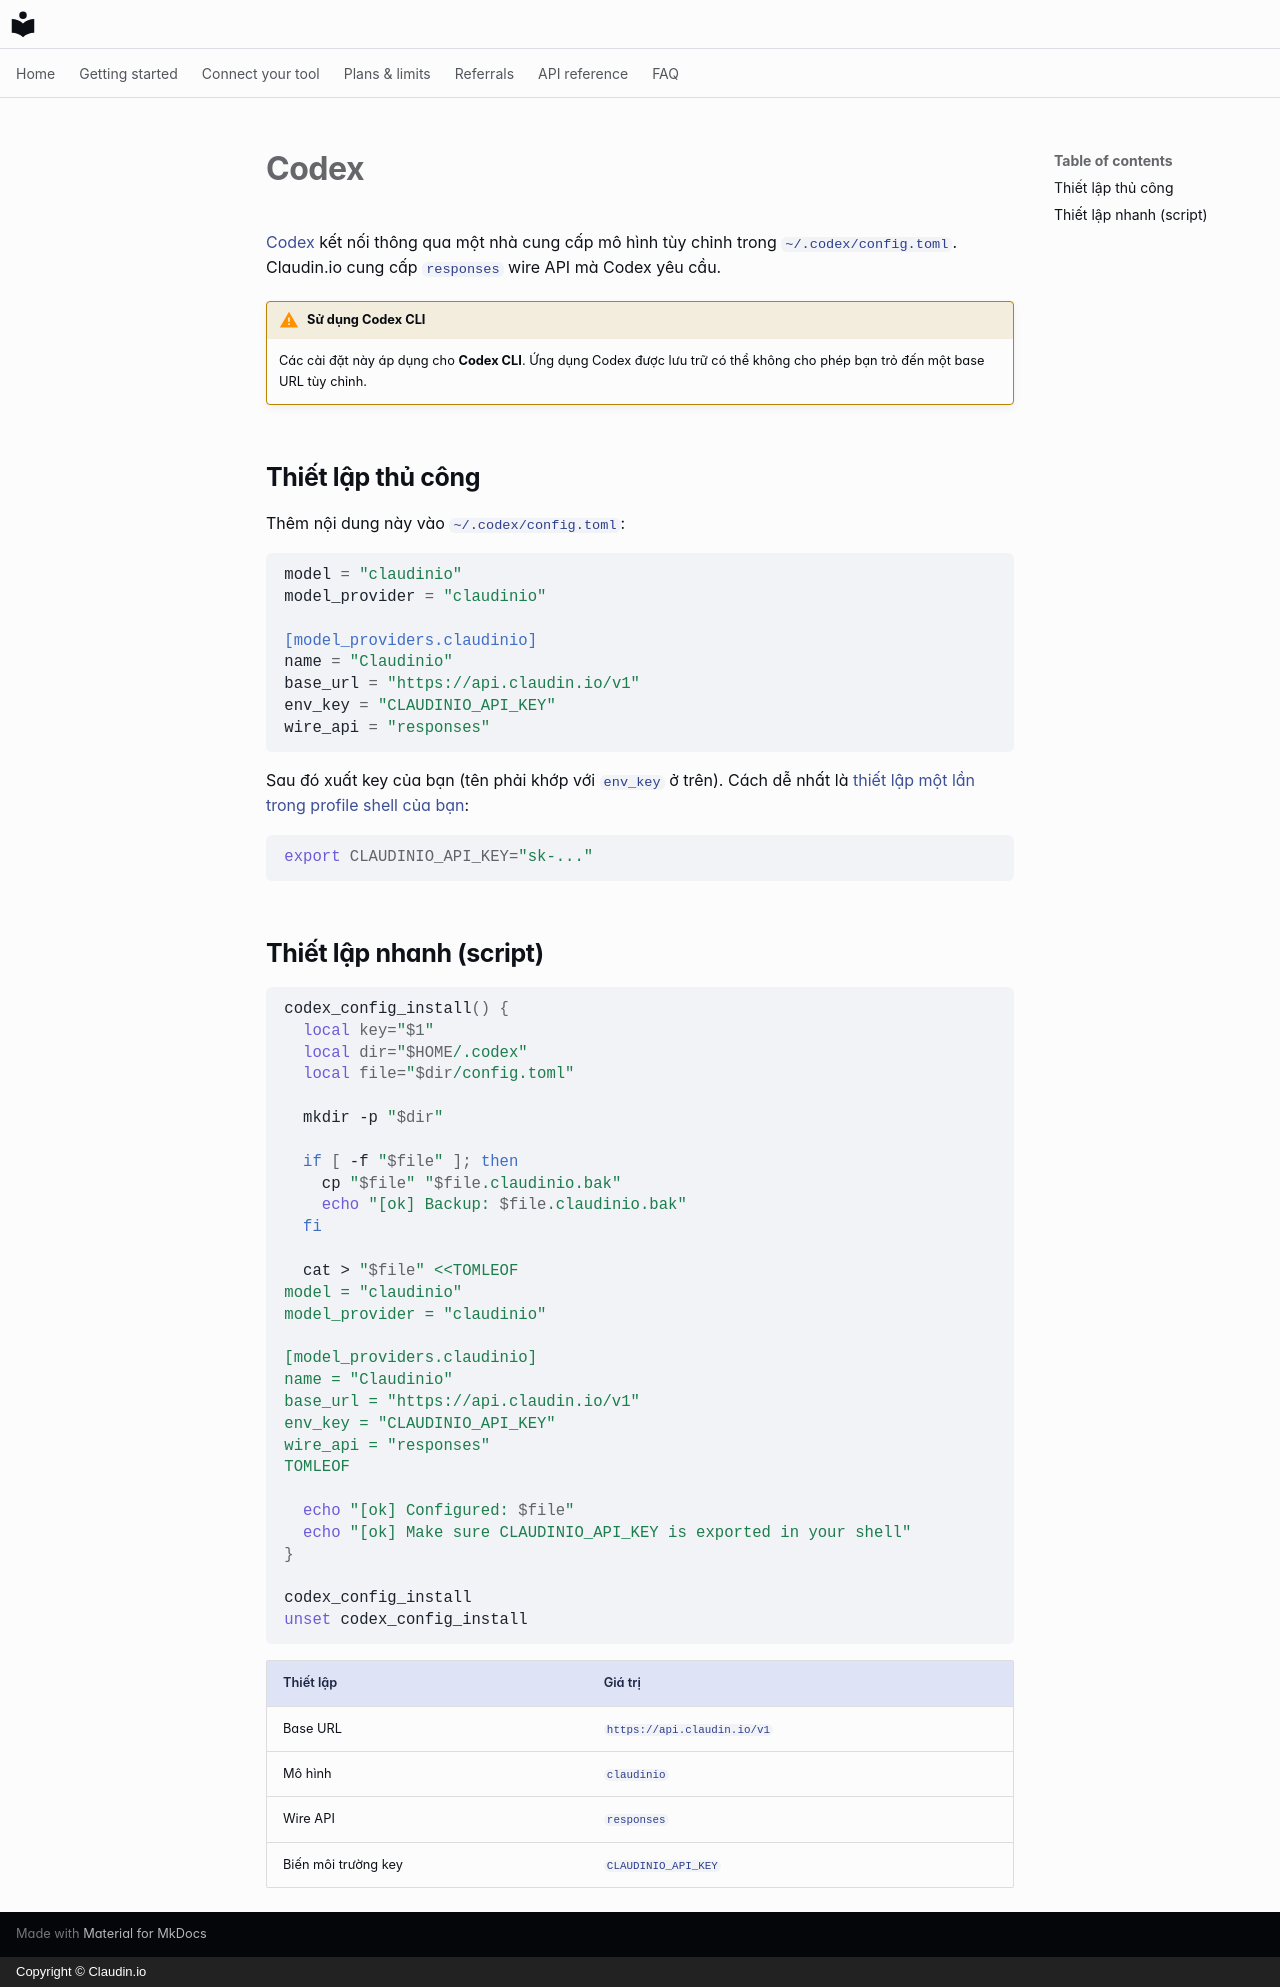

repository: claudin-io/docs · page: clients/codex.vi/index.html · generator: mkdocs · copyright: Copyright © Claudin.io

# Codex

[Codex](https://github.com/openai/codex) kết nối thông qua một nhà cung cấp mô hình tùy chỉnh trong
`~/.codex/config.toml`. Claudin.io cung cấp `responses` wire API mà Codex yêu cầu.

!!! warning "Sử dụng Codex CLI"
    Các cài đặt này áp dụng cho **Codex CLI**. Ứng dụng Codex được lưu trữ có thể không
    cho phép bạn trỏ đến một base URL tùy chỉnh.

## Thiết lập thủ công

Thêm nội dung này vào `~/.codex/config.toml`:

```toml
model = "claudinio"
model_provider = "claudinio"

[model_providers.claudinio]
name = "Claudinio"
base_url = "https://api.claudin.io/v1"
env_key = "CLAUDINIO_API_KEY"
wire_api = "responses"
```

Sau đó xuất key của bạn (tên phải khớp với `env_key` ở trên). Cách dễ nhất là
[thiết lập một lần trong profile shell của bạn](../getting-started/set-your-key.md):

```bash
export CLAUDINIO_API_KEY="sk-..."
```

## Thiết lập nhanh (script)

```bash
codex_config_install() {
  local key="$1"
  local dir="$HOME/.codex"
  local file="$dir/config.toml"

  mkdir -p "$dir"

  if [ -f "$file" ]; then
    cp "$file" "$file.claudinio.bak"
    echo "[ok] Backup: $file.claudinio.bak"
  fi

  cat > "$file" <<TOMLEOF
model = "claudinio"
model_provider = "claudinio"

[model_providers.claudinio]
name = "Claudinio"
base_url = "https://api.claudin.io/v1"
env_key = "CLAUDINIO_API_KEY"
wire_api = "responses"
TOMLEOF

  echo "[ok] Configured: $file"
  echo "[ok] Make sure CLAUDINIO_API_KEY is exported in your shell"
}

codex_config_install
unset codex_config_install
```

| Thiết lập | Giá trị |
| --- | --- |
| Base URL | `https://api.claudin.io/v1` |
| Mô hình | `claudinio` |
| Wire API | `responses` |
| Biến môi trường key | `CLAUDINIO_API_KEY` |
